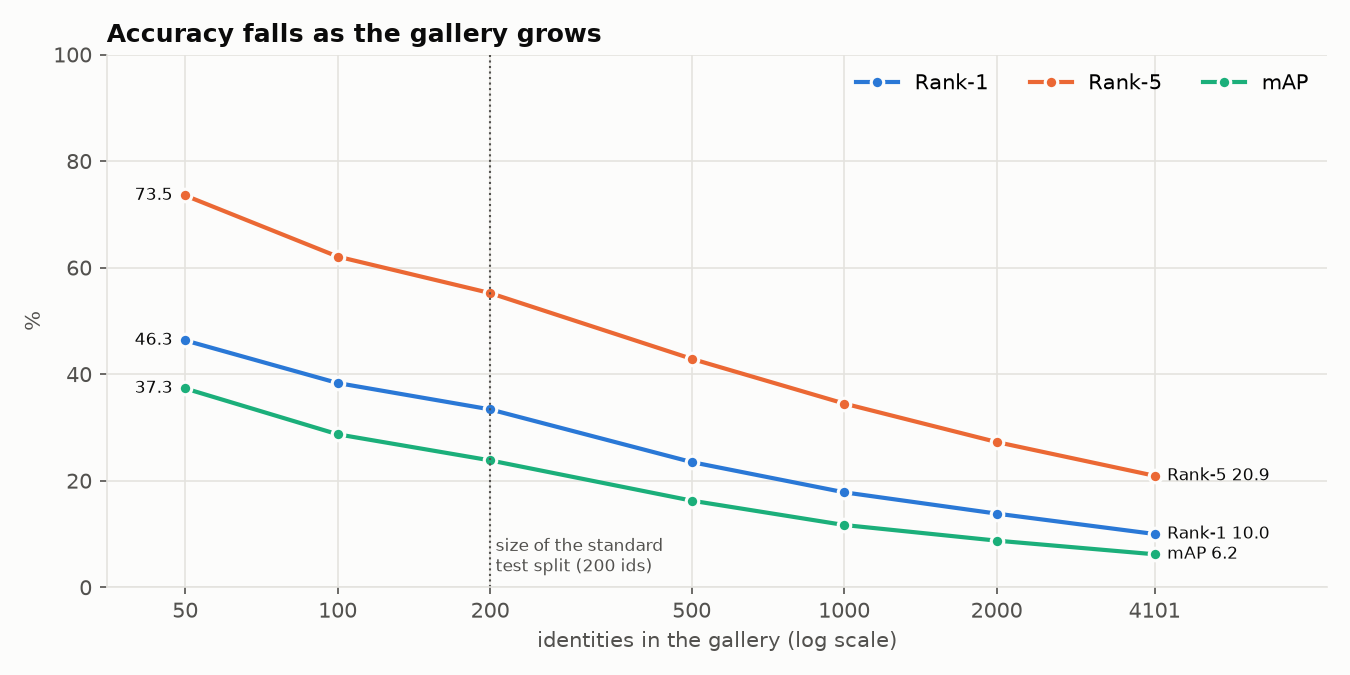

The table this chart was drawn from, first rows:
identities, gallery, Rank-1, Rank-5, Rank-10, mAP, mINP
50, 250.0, 46.33, 73.53, 84.8, 37.31, 16.51
100, 500.0, 38.33, 62.07, 72.17, 28.71, 10.27
200, 1000, 33.38, 55.22, 64.93, 23.81, 7.18
500, 2500, 23.49, 42.87, 53.01, 16.25, 3.773
1000, 5000, 17.82, 34.48, 42.97, 11.68, 2.209
2000, 10000, 13.82, 27.26, 34.85, 8.749, 1.38
4101, 20505, 9.995, 20.92, 27.31, 6.188, 0.7941
